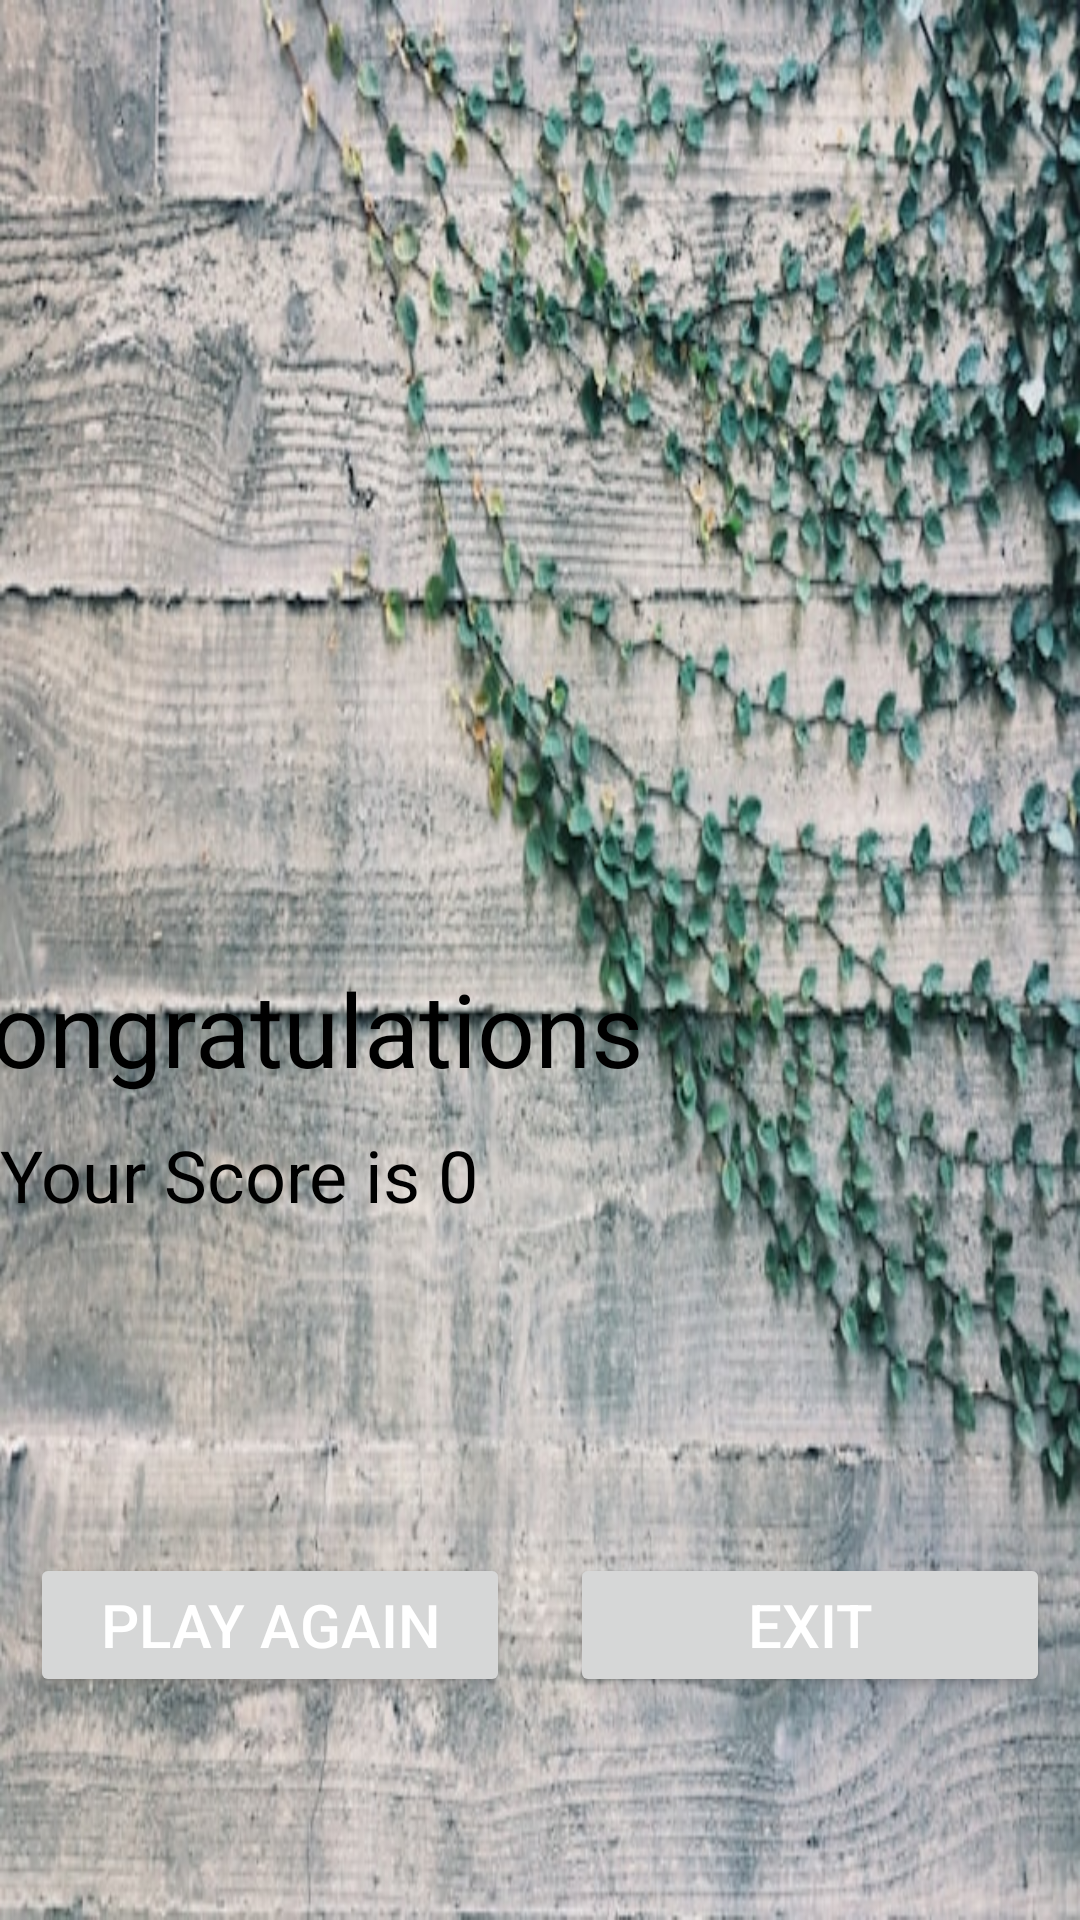

The Android layout XML behind this screen, and the referenced resources:
<!-- AndroidManifest.xml: activity theme Theme.ResultPage -->
<!-- res/layout/activity_empty.xml -->
<?xml version="1.0" encoding="utf-8"?>
<LinearLayout xmlns:android="http://schemas.android.com/apk/res/android"
    xmlns:app="http://schemas.android.com/apk/res-auto"
    xmlns:tools="http://schemas.android.com/tools"
    android:id="@+id/main"
    android:layout_width="match_parent"
    android:layout_height="match_parent"
    tools:context=".EmptyActivity"
    android:orientation="vertical"
    android:background="@drawable/thank_you">

    <TextView
        android:id="@+id/textView"
        android:layout_width="wrap_content"
        android:layout_height="wrap_content"
        android:layout_gravity="center"
        android:layout_marginTop="320dp"
        android:layout_marginEnd="85dp"
        android:text="Congratulations"
        android:textColor="@color/design_default_color_on_secondary"
        android:textSize="34sp" />

    <TextView
        android:id="@+id/textViewResult"
        android:layout_width="wrap_content"
        android:layout_height="wrap_content"
        android:layout_marginTop="10dp"
        android:text="Your Score is 0"
        android:textColor="@color/black"
        android:textSize="24sp" />

    <LinearLayout
        android:layout_width="match_parent"
        android:layout_height="match_parent"
        android:layout_marginTop="100dp"
        android:orientation="horizontal">

        <Button
            android:id="@+id/button_again"
            android:layout_width="200dp"
            android:layout_height="wrap_content"
            android:layout_margin="10dp"
            android:layout_weight="1"
            android:backgroundTint="@null"
            android:text="Play Again"
            android:textColor="@color/white"
            android:textSize="20sp" />

        <Button
            android:id="@+id/exit"
            android:layout_width="200dp"
            android:layout_height="wrap_content"
            android:layout_margin="10dp"
            android:layout_weight="1"
            android:backgroundTint="@null"
            android:text="Exit"
            android:textColor="@color/white"
            android:textSize="20sp" />
    </LinearLayout>
</LinearLayout>
<!-- resources referenced by this layout -->
<resources>
  <!-- drawable thank_you: jpg bitmap (drawable, 117852 bytes) -->
  <style name="Theme.ResultPage" parent="Theme.Material3.DayNight.NoActionBar">
          <item name="colorPrimary">@color/ice_blue</item>
          <item name="colorOnPrimary">@color/ice_blue</item>
      </style>
  <!-- not gathered from this repository: default colours our renderer supplied (Android Studio template values) -->
  <color name="black">#FF000000</color>
  <color name="white">#FFFFFFFF</color>
</resources>
